The GitHub repository Robinbux/Skin-Lesion-Cancer-classification contains a labelled image folder "data" with 2 categories: benign lesion hair removed, malignant lesion hair removed. Examples follow, each with its label.

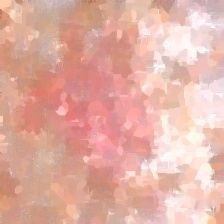
Label: malignant lesion hair removed

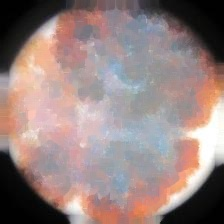
Label: malignant lesion hair removed

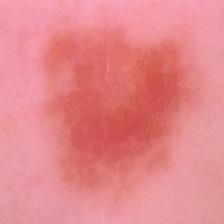
Label: benign lesion hair removed

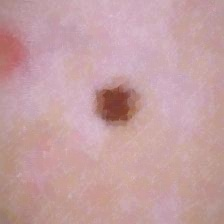
Label: malignant lesion hair removed

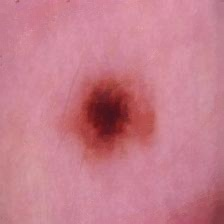
Label: benign lesion hair removed

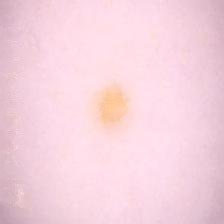
Label: benign lesion hair removed
